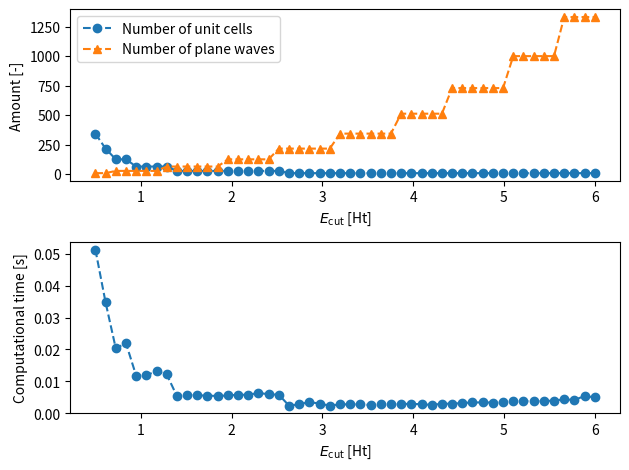

Write Python code to recreate this figure.
# -*- coding: utf-8 -*-

#
# EXERCISE 5
#

import numpy as np
import matplotlib.pyplot as plt
import math
import time

def main():
    sz = 10   # size of the cubic unit cell
    
    unitcell = np.identity(3) * sz
    atompos = np.array([
        [5.0000,  5.0000,  5.9677],
        [5.0000,  5.0000,  3.7097]
    ])
    atomchg = np.array([8,6])
    
    Eewald, _, _ = calculate_ewald_sum(unitcell, atompos, atomchg, sz, gcut=2)
    
    ###########################################################################
    Gvals = np.linspace(0.5, 6, 50)
    nrsamples = 20
    Nc = []
    Mc = []
    Tc = []
    for gcut in Gvals:
        t = time.process_time()
        for i in range(nrsamples): # number of times to get some statistics
            _, N, M = calculate_ewald_sum(unitcell, atompos, atomchg, sz, gcut=gcut)
        ptime = time.process_time() - t
        Tc.append(ptime / nrsamples)
        Nc.append(N)
        Mc.append(M)
        
    fig, ax = plt.subplots(2, 1, dpi=144)
    ax[0].plot(Gvals, np.prod(Nc, axis=1), 'o--', label='Number of unit cells')
    ax[0].plot(Gvals, np.prod(Mc, axis=1), '^--', label='Number of plane waves')
    ax[1].plot(Gvals, Tc, 'o--')
    
    # layout
    ax[0].legend()
    ax[0].set_xlabel(r'$E_{\text{cut}}$ [Ht]')
    ax[0].set_ylabel(r'Amount [-]')
    ax[1].set_xlabel(r'$E_{\text{cut}}$ [Ht]')
    ax[1].set_ylabel(r'Computational time [s]')
    plt.tight_layout()
    
def calculate_ewald_sum(unitcell, atompos, atomchg, sz, gcut=2, gamma=1e-8):
    """
    Calculate the Ewald sum
    """
    # establish alpha value for screening Gaussian charges
    alpha = -0.25 * gcut**2 / np.log(gamma)
    Omega = sz**3

    # subtract spurious self-interaction
    Eself = np.sqrt(alpha / np.pi) * np.sum(atomchg**2)
    
    # subtract the electroneutrality term using a uniform background charge
    Een = np.pi * np.sum(atomchg)**2 / (2 * alpha * Omega)

    # calculate short-range interaction
    Esr = 0
    amag = np.linalg.norm(unitcell, axis=1) # determine unitcell vector magnitudes
    Nmax = np.rint(np.sqrt(-0.5 * np.log(gamma)) / np.sqrt(alpha) / amag + 1.5)
    T = build_indexed_vectors_excluding_zero(Nmax) @ unitcell

    for ia in range(len(atompos)):
        for ja in range(len(atompos)):
            Rij = atompos[ia] - atompos[ja]     # interatomic distance
            ZiZj = atomchg[ia] * atomchg[ja]    # product of charges
            for t in T:   # loop over all unit cell permutations
                R = np.linalg.norm(Rij + t)
                Esr += 0.5 * ZiZj * math.erfc(R * np.sqrt(alpha)) / R
            if ia != ja:  # terms in primary unit cell
                R = np.linalg.norm(Rij)
                Esr += 0.5 * ZiZj * math.erfc(R * np.sqrt(alpha)) / R

    # calculate long-range interaction
    Elr = 0
    B = 2 * np.pi * np.linalg.inv(unitcell.T)    # reciprocal lattice vectors
    bm = np.linalg.norm(B, axis=1)               # vector magnitudes
    s = np.rint(gcut / bm + 1.5)
    G = build_indexed_vectors_excluding_zero(s) @ B    # produce G-vectors
    G2 = np.linalg.norm(G, axis=1)**2   # calculate G-lengths
    pre = 2 * np.pi / Omega * np.exp(-0.25 * G2 / alpha) / G2

    for ia in range(len(atompos)):
        for ja in range(len(atompos)):
            Rij = atompos[ia] - atompos[ja]
            ZiZj = atomchg[ia] * atomchg[ja]
            GR = np.sum(G * Rij, axis=1)
            Elr += ZiZj * np.sum(pre * np.cos(GR)) # discard imaginary values by using cos
    
    Eewald = Elr + Esr - Eself - Een

    return Eewald, Nmax, s

def build_indexed_vectors_excluding_zero(s):
    """
    Build a set of incrementing vectors from [-s_i,s_i], exclusing the zero-term
    """
    m1 = np.arange(-s[0], s[0] + 1)
    m2 = np.arange(-s[1], s[1] + 1)
    m3 = np.arange(-s[2], s[2] + 1)
    M = np.transpose(np.meshgrid(m1, m2, m3)).reshape(-1, 3)
    return M[~np.all(M == 0, axis=1)] # remove zero-term

if __name__ == '__main__':
    main()